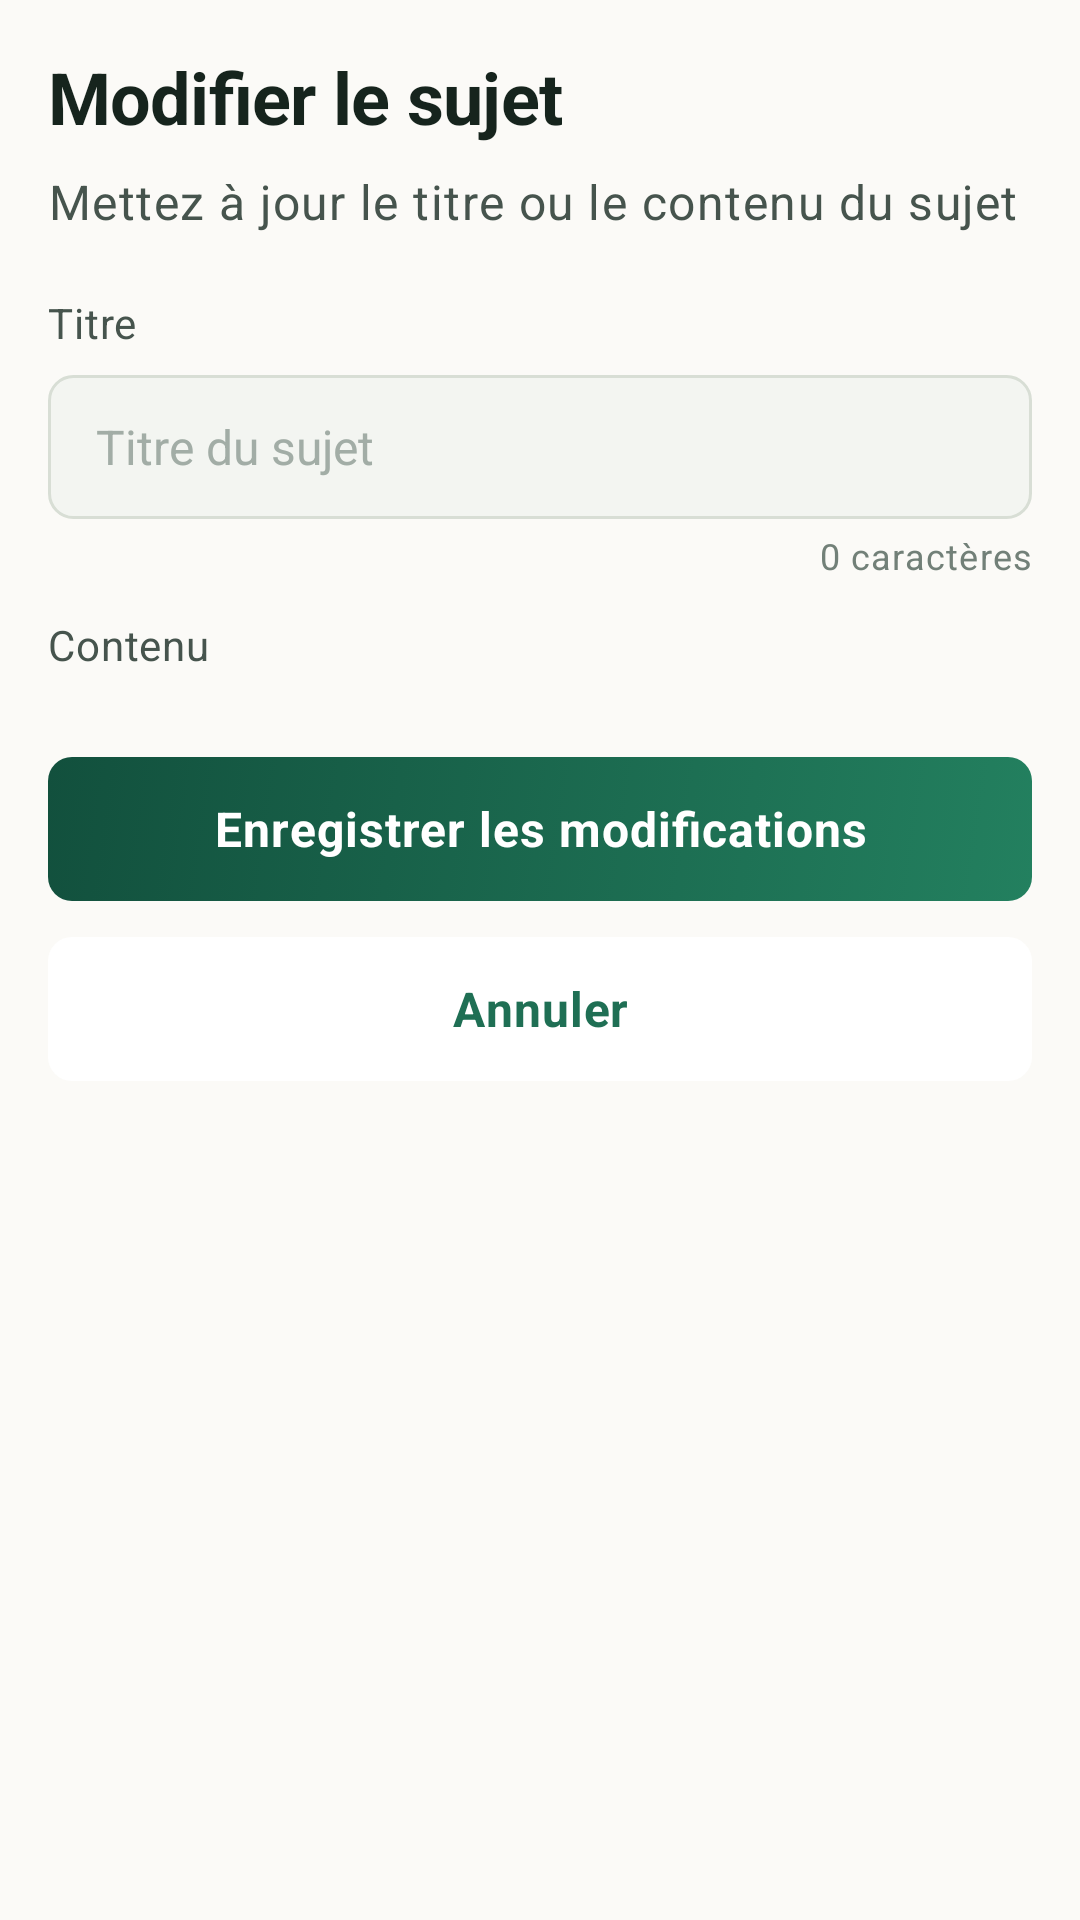

Reconstruct the res/layout file that produces this screen, plus the resources it refers to.
<!-- AndroidManifest.xml: application theme Theme.CampusForum -->
<!-- res/layout/activity_edit_topic.xml -->
<?xml version="1.0" encoding="utf-8"?>
<ScrollView xmlns:android="http://schemas.android.com/apk/res/android"
    android:layout_width="match_parent"
    android:layout_height="match_parent"
    android:background="@color/cf_background"
    android:fillViewport="true">

    <LinearLayout
        android:layout_width="match_parent"
        android:layout_height="wrap_content"
        android:orientation="vertical"
        android:padding="@dimen/cf_screen_padding">

        <TextView
            android:layout_width="match_parent"
            android:layout_height="wrap_content"
            android:text="@string/cf_edit_topic_title"
            android:textAppearance="@style/TextAppearance.CampusForum.Headline" />

        <TextView
            android:layout_width="match_parent"
            android:layout_height="wrap_content"
            android:layout_marginTop="@dimen/cf_spacing_2"
            android:text="@string/cf_edit_topic_subtitle"
            android:textAppearance="@style/TextAppearance.CampusForum.Body" />

        <TextView
            android:layout_width="match_parent"
            android:layout_height="wrap_content"
            android:layout_marginTop="@dimen/cf_section_spacing"
            android:text="@string/cf_create_topic_title_label"
            android:textAppearance="@style/TextAppearance.CampusForum.BodySmall" />

        <EditText
            android:id="@+id/edit_topic_title_input"
            style="@style/Widget.CampusForum.Input"
            android:layout_width="match_parent"
            android:layout_height="wrap_content"
            android:layout_marginTop="@dimen/cf_spacing_2"
            android:hint="@string/cf_create_topic_title_hint"
            android:inputType="textCapSentences" />

        <TextView
            android:id="@+id/edit_topic_title_counter"
            android:layout_width="match_parent"
            android:layout_height="wrap_content"
            android:layout_marginTop="@dimen/cf_spacing_1"
            android:gravity="end"
            android:text="@string/cf_create_topic_title_counter_initial"
            android:textAppearance="@style/TextAppearance.CampusForum.Caption" />

        <TextView
            android:layout_width="match_parent"
            android:layout_height="wrap_content"
            android:layout_marginTop="@dimen/cf_spacing_3"
            android:text="@string/cf_create_topic_content_label"
            android:textAppearance="@style/TextAppearance.CampusForum.BodySmall" />

        <EditText
            android:id="@+id/edit_topic_content_input"
            style="@style/Widget.CampusForum.Input"
            android:layout_width="match_parent"
            android:layout_height="@dimen/cf_multiline_input_large"
            android:layout_marginTop="@dimen/cf_spacing_2"
            android:gravity="top|start"
            android:hint="@string/cf_create_topic_content_hint"
            android:inputType="textMultiLine|textCapSentences"
            android:minLines="6" />

        <Button
            android:id="@+id/edit_topic_save_button"
            style="@style/Widget.CampusForum.Button.Primary"
            android:layout_width="match_parent"
            android:layout_height="wrap_content"
            android:layout_marginTop="@dimen/cf_section_spacing"
            android:text="@string/cf_edit_topic_save" />

        <Button
            android:id="@+id/edit_topic_cancel_button"
            style="@style/Widget.CampusForum.Button.Secondary"
            android:layout_width="match_parent"
            android:layout_height="wrap_content"
            android:layout_marginTop="@dimen/cf_spacing_3"
            android:layout_marginBottom="@dimen/cf_spacing_6"
            android:text="@string/cf_action_cancel" />
    </LinearLayout>
</ScrollView>
<!-- resources referenced by this layout -->
<resources>
  <color name="cf_background">#FBFAF7</color>
  <dimen name="cf_screen_padding">16dp</dimen>
  <dimen name="cf_section_spacing">20dp</dimen>
  <dimen name="cf_spacing_1">4dp</dimen>
  <dimen name="cf_spacing_2">8dp</dimen>
  <dimen name="cf_spacing_3">12dp</dimen>
  <dimen name="cf_spacing_6">24dp</dimen>
  <string name="cf_action_cancel">Annuler</string>
  <string name="cf_create_topic_content_hint">Décrivez votre question ou votre information</string>
  <string name="cf_create_topic_content_label">Contenu</string>
  <string name="cf_create_topic_title_counter_initial">0 caractères</string>
  <string name="cf_create_topic_title_hint">Titre du sujet</string>
  <string name="cf_create_topic_title_label">Titre</string>
  <string name="cf_edit_topic_save">Enregistrer les modifications</string>
  <string name="cf_edit_topic_subtitle">Mettez à jour le titre ou le contenu du sujet</string>
  <string name="cf_edit_topic_title">Modifier le sujet</string>
  <style name="TextAppearance.CampusForum.Body" parent="TextAppearance.MaterialComponents.Body1">
          <item name="android:textColor">@color/cf_text_secondary</item>
          <item name="android:textSize">@dimen/cf_text_body</item>
          <item name="android:lineSpacingMultiplier">1.3</item>
      </style>
  <style name="TextAppearance.CampusForum.BodySmall" parent="TextAppearance.MaterialComponents.Body2">
          <item name="android:textColor">@color/cf_text_secondary</item>
          <item name="android:textSize">@dimen/cf_text_body_small</item>
          <item name="android:lineSpacingMultiplier">1.35</item>
      </style>
  <style name="TextAppearance.CampusForum.Caption" parent="TextAppearance.MaterialComponents.Caption">
          <item name="android:textColor">@color/cf_text_tertiary</item>
          <item name="android:textSize">@dimen/cf_text_caption</item>
      </style>
  <style name="TextAppearance.CampusForum.Headline" parent="TextAppearance.MaterialComponents.Headline6">
          <item name="android:textColor">@color/cf_text_primary</item>
          <item name="android:textSize">@dimen/cf_text_headline</item>
          <item name="android:textStyle">bold</item>
          <item name="android:letterSpacing">-0.01</item>
      </style>
  <style name="Theme.CampusForum" parent="Base.Theme.CampusForum" />
  <color name="cf_text_secondary">#46544D</color>
  <dimen name="cf_text_body">16sp</dimen>
  <dimen name="cf_text_body_small">14sp</dimen>
  <color name="cf_text_tertiary">#728078</color>
  <dimen name="cf_text_caption">12sp</dimen>
  <color name="cf_text_primary">#16241D</color>
  <dimen name="cf_text_headline">24sp</dimen>
  <color name="cf_on_primary">#FFFFFF</color>
  <dimen name="cf_button_height">48dp</dimen>
  <dimen name="cf_spacing_5">20dp</dimen>
  <color name="cf_primary">#1F6F54</color>
  <color name="cf_text_hint">#A2ADA6</color>
  <dimen name="cf_input_height">48dp</dimen>
  <dimen name="cf_spacing_4">16dp</dimen>
  <color name="cf_disabled">#D7DDD6</color>
  <dimen name="cf_radius_medium">8dp</dimen>
  <color name="cf_primary_dark">#155240</color>
  <color name="cf_gradient_start">#23805F</color>
  <color name="cf_gradient_end">#12503D</color>
  <color name="cf_primary_pale">#E3F0EA</color>
  <color name="cf_card">#FFFFFF</color>
  <color name="cf_input_focused">#FFFFFF</color>
  <color name="cf_input">#F3F5F1</color>
  <dimen name="cf_stroke_width">1dp</dimen>
  <color name="cf_divider_strong">#D8DED5</color>
  <color name="cf_accent">#C8923B</color>
  <color name="cf_on_accent">#3A2A0C</color>
  <color name="cf_on_background">#16241D</color>
  <color name="cf_surface_secondary">#F1F4F0</color>
  <color name="cf_error_text">#8E342B</color>
  <color name="cf_error">#F4DAD6</color>
  <color name="cf_status_bar">#12503D</color>
</resources>
